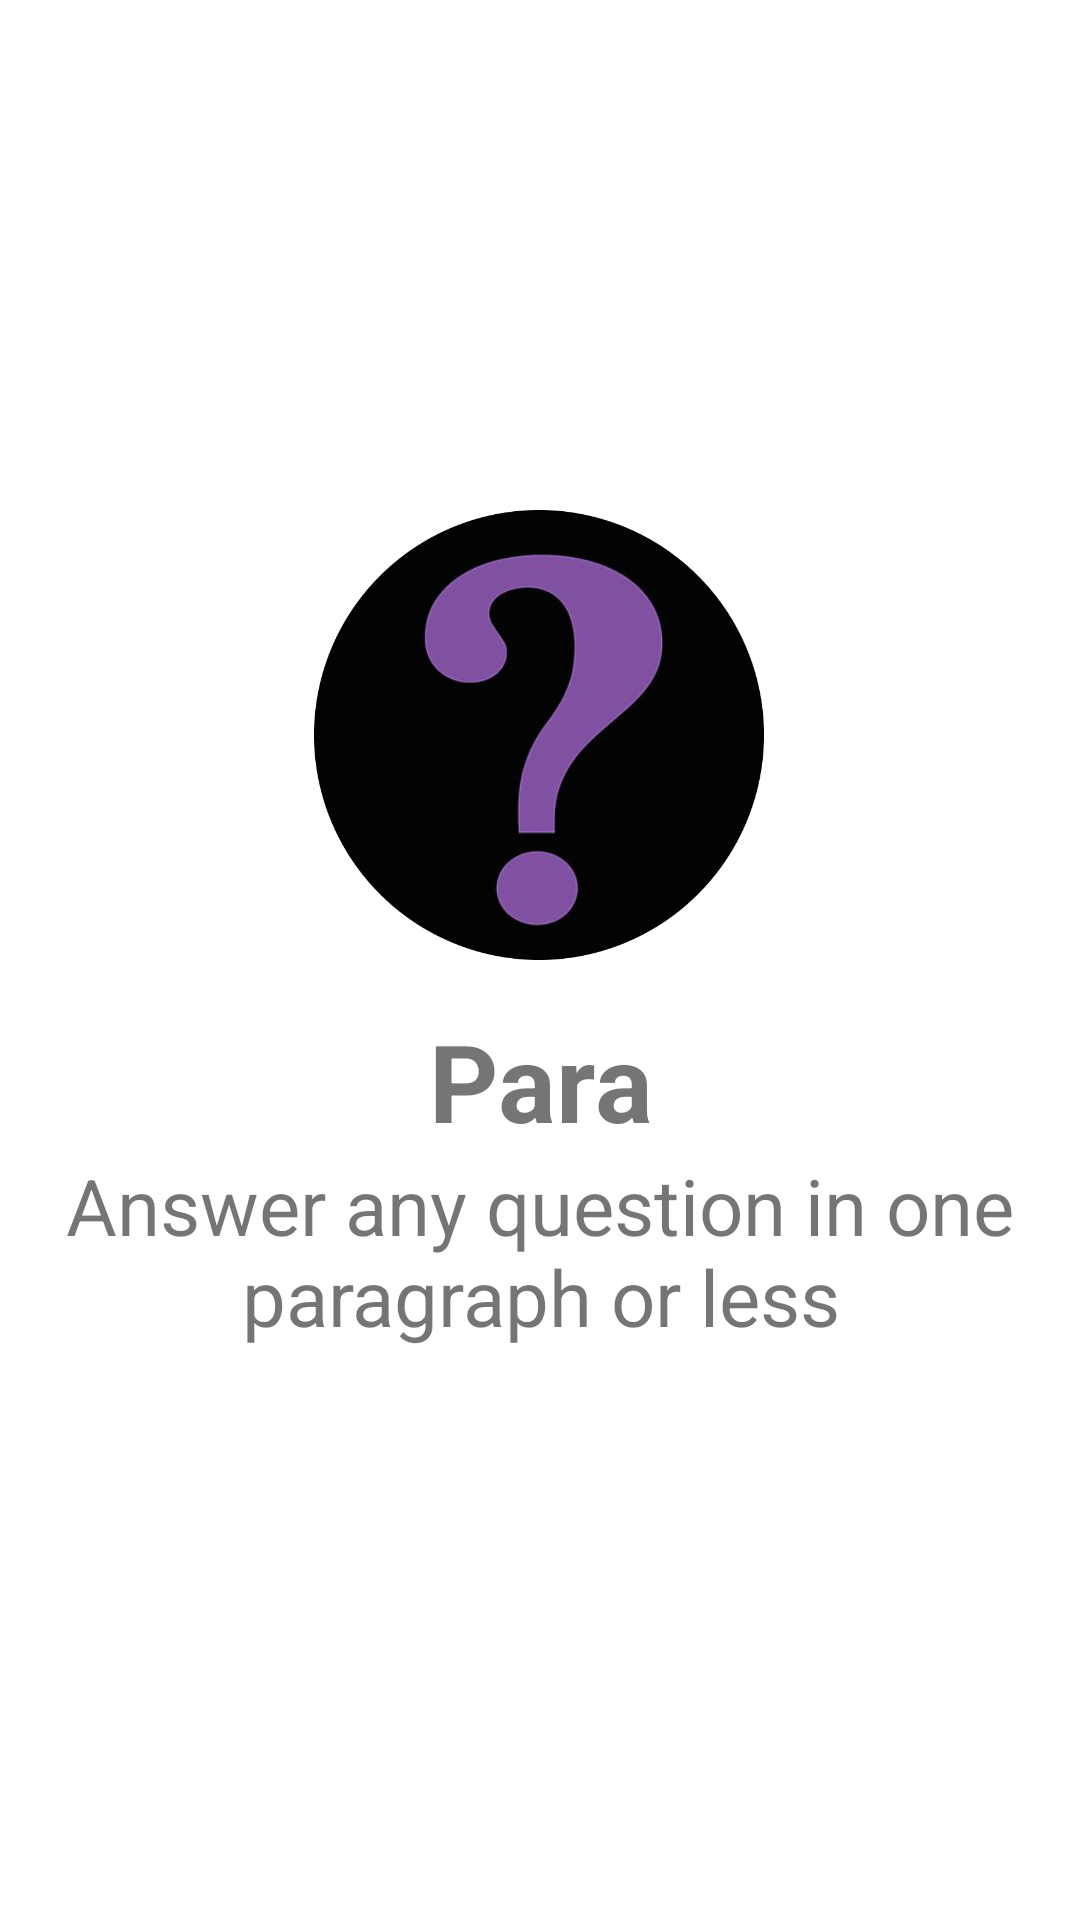

Here is an Android app screen rendered from its layout file. Give the layout XML and the strings, colors and styles it references.
<!-- AndroidManifest.xml: activity theme Theme.Para.NoActionBar -->
<!-- res/layout/activity_splash.xml -->
<?xml version="1.0" encoding="utf-8"?>
<androidx.constraintlayout.widget.ConstraintLayout xmlns:android="http://schemas.android.com/apk/res/android"
    xmlns:app="http://schemas.android.com/apk/res-auto"
    xmlns:tools="http://schemas.android.com/tools"
    android:layout_width="match_parent"
    android:layout_height="match_parent"
    android:background="@color/background"
    tools:context=".SplashActivity">

    <ImageView
        android:id="@+id/ivSplash"
        android:layout_width="150dp"
        android:layout_height="150dp"
        android:src="@drawable/ic_launcher_round"
        app:layout_constraintBottom_toTopOf="@+id/guideline"
        app:layout_constraintHorizontal_bias="0.498"
        app:layout_constraintLeft_toLeftOf="parent"
        app:layout_constraintRight_toRightOf="parent" />

    <TextView
        android:id="@+id/tvAppName"
        android:layout_width="wrap_content"
        android:layout_height="wrap_content"
        android:layout_marginTop="16dp"
        android:gravity="center_horizontal|top"
        android:text="@string/app_name"
        android:textSize="36sp"
        android:textStyle="bold"
        app:layout_constraintEnd_toEndOf="parent"
        app:layout_constraintStart_toStartOf="parent"
        app:layout_constraintTop_toTopOf="@+id/guideline" />

    <TextView
        android:id="@+id/tvDescription"
        android:layout_width="wrap_content"
        android:layout_height="wrap_content"
        android:gravity="center_horizontal|top"
        android:text="@string/app_description"
        android:textSize="26sp"
        app:layout_constraintEnd_toEndOf="parent"
        app:layout_constraintStart_toStartOf="parent"
        app:layout_constraintTop_toBottomOf="@+id/tvAppName" />

    <androidx.constraintlayout.widget.Guideline
        android:id="@+id/guideline"
        android:layout_width="wrap_content"
        android:layout_height="wrap_content"
        android:orientation="horizontal"
        app:layout_constraintGuide_percent="0.5" />

</androidx.constraintlayout.widget.ConstraintLayout>
<!-- resources referenced by this layout -->
<resources>
  <!-- drawable ic_launcher_round: png bitmap (drawable, 164933 bytes) -->
  <string name="app_description">Answer any question in one paragraph or less</string>
  <string name="app_name">Para</string>
  <style name="Theme.Para.NoActionBar">
          <item name="background">@color/background</item>
          <item name="windowActionBar">false</item>
          <item name="windowNoTitle">true</item>
      </style>
</resources>
